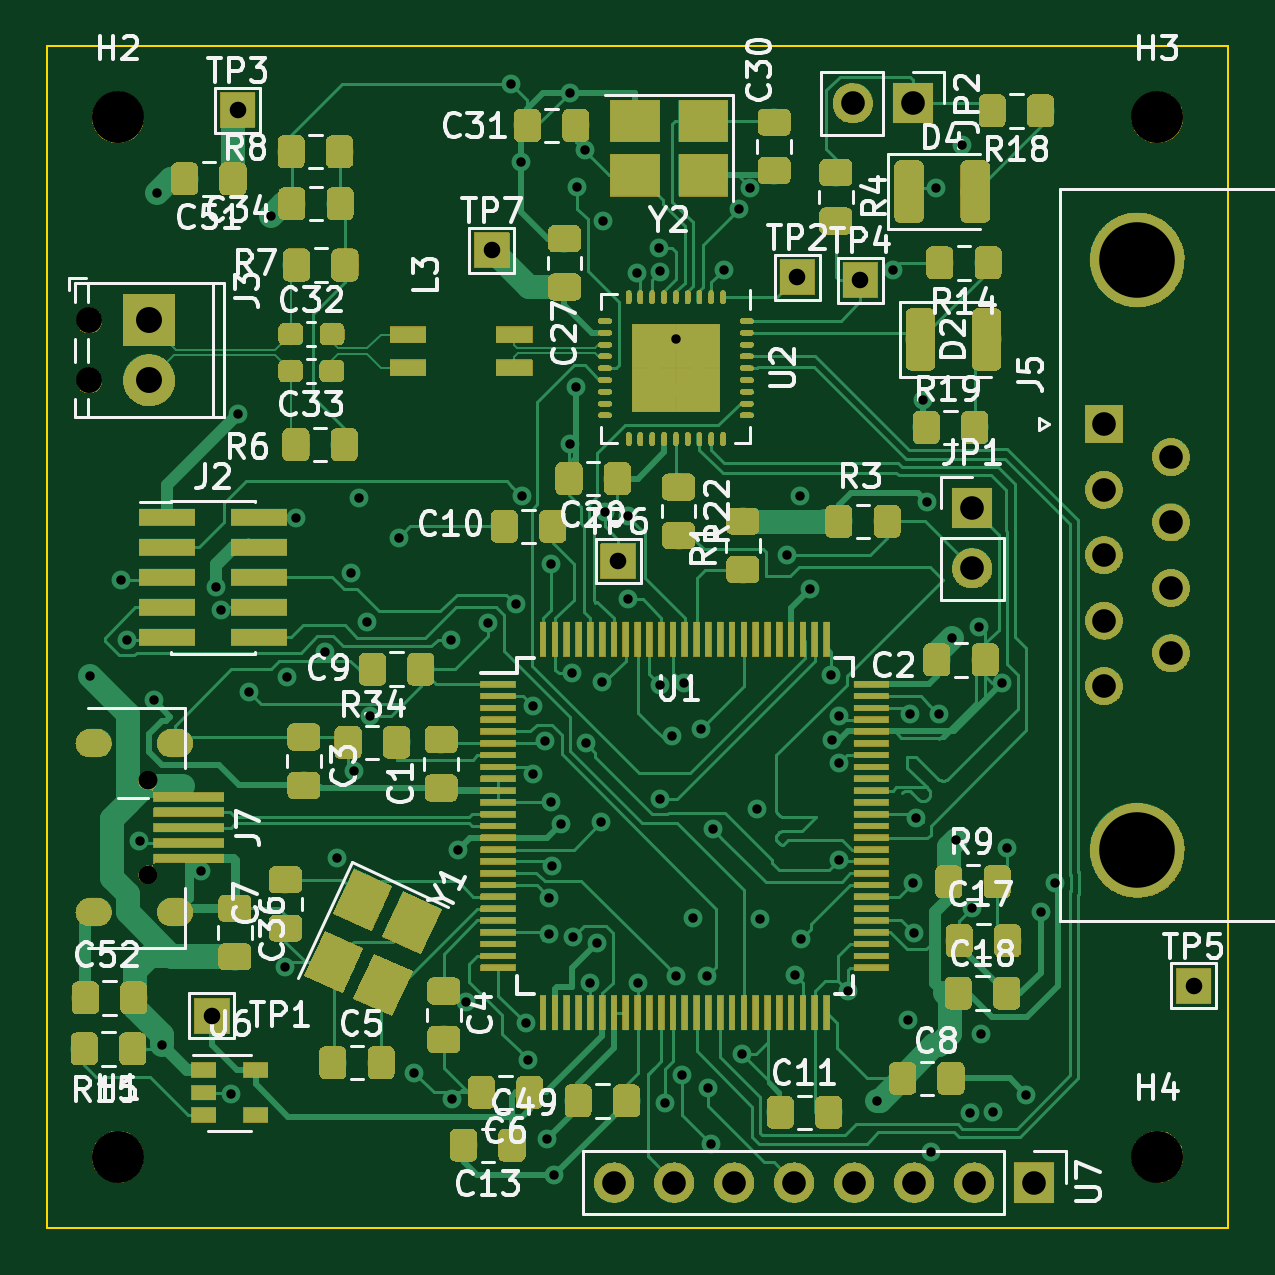
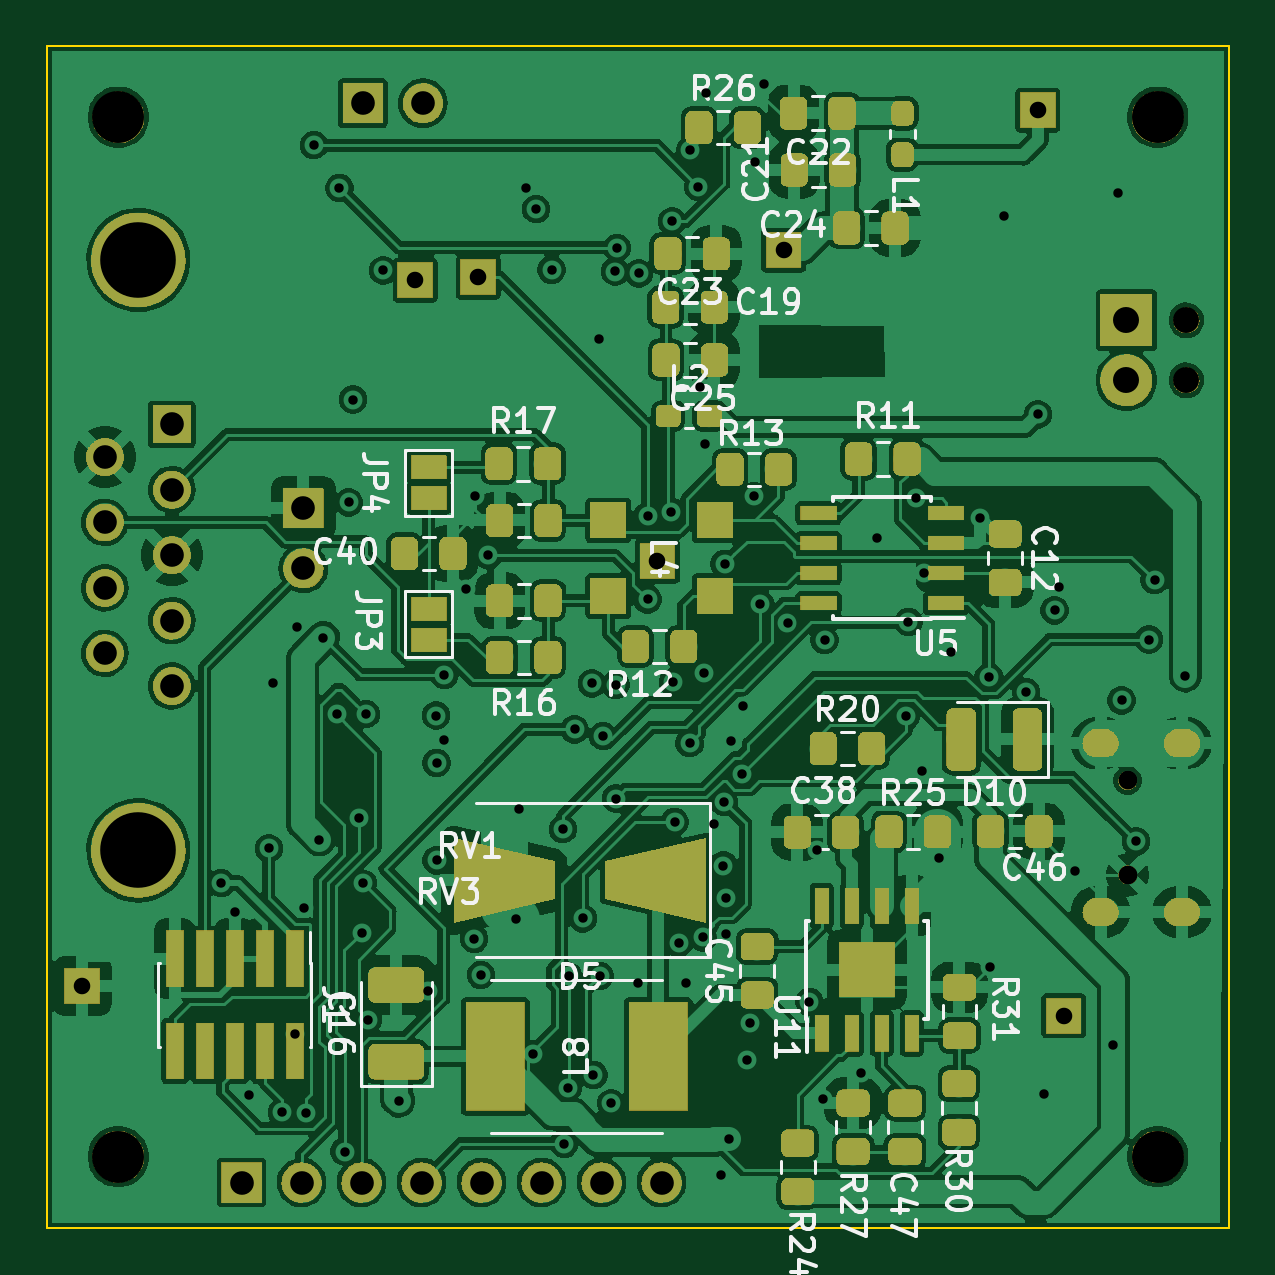
Circuit board: 11 layer files. Board 50.0 x 50.0 mm.
- bottom_copper: canbox-B_Cu.gbl (183695 bytes)
- bottom_mask: canbox-B_Mask.gbs (198360 bytes)
- paste: canbox-B_Paste.gbp (36696 bytes)
- bottom_silk: canbox-B_SilkS.gbo (35239 bytes)
- outline: canbox-Edge_Cuts.gm1 (697 bytes)
- top_copper: canbox-F_Cu.gtl (96903 bytes)
- top_mask: canbox-F_Mask.gts (301794 bytes)
- paste: canbox-F_Paste.gtp (51923 bytes)
- top_silk: canbox-F_SilkS.gto (61411 bytes)
- drill: canbox-NPTH.drl (431 bytes)
- drill: canbox-PTH.drl (3086 bytes)

=== bottom_copper: canbox-B_Cu.gbl (183695 bytes, source omitted) ===
=== bottom_mask: canbox-B_Mask.gbs (198360 bytes, source omitted) ===
=== paste: canbox-B_Paste.gbp (36696 bytes, source omitted) ===
=== bottom_silk: canbox-B_SilkS.gbo (35239 bytes, source omitted) ===
=== outline: canbox-Edge_Cuts.gm1 ===
G04 #@! TF.GenerationSoftware,KiCad,Pcbnew,(5.99.0-97-g37fac7a8f)*
G04 #@! TF.CreationDate,2019-12-11T21:19:43+01:00*
G04 #@! TF.ProjectId,canbox,63616e62-6f78-42e6-9b69-6361645f7063,rev?*
G04 #@! TF.SameCoordinates,Original*
G04 #@! TF.FileFunction,Profile,NP*
%FSLAX46Y46*%
G04 Gerber Fmt 4.6, Leading zero omitted, Abs format (unit mm)*
G04 Created by KiCad (PCBNEW (5.99.0-97-g37fac7a8f)) date 2019-12-11 21:19:43*
%MOMM*%
%LPD*%
G04 APERTURE LIST*
%ADD10C,0.100000*%
G04 APERTURE END LIST*
D10*
X20000000Y-20000000D02*
X70000000Y-20000000D01*
X70000000Y-70000000D02*
X70000000Y-20000000D01*
X20000000Y-70000000D02*
X70000000Y-70000000D01*
X20000000Y-20000000D02*
X20000000Y-70000000D01*
M02*

=== top_copper: canbox-F_Cu.gtl (96903 bytes, source omitted) ===
=== top_mask: canbox-F_Mask.gts (301794 bytes, source omitted) ===
=== paste: canbox-F_Paste.gtp (51923 bytes, source omitted) ===
=== top_silk: canbox-F_SilkS.gto (61411 bytes, source omitted) ===
=== drill: canbox-NPTH.drl ===
M48
; DRILL file {KiCad (5.99.0-97-g37fac7a8f)} date Wed 11 Dec 2019 09:19:47 PM CET
; FORMAT={-:-/ absolute / inch / decimal}
; #@! TF.CreationDate,2019-12-11T21:19:47+01:00
; #@! TF.GenerationSoftware,Kicad,Pcbnew,(5.99.0-97-g37fac7a8f)
; #@! TF.FileFunction,NonPlated,1,4,NPTH
FMAT,2
INCH
T1C0.0433
T2C0.0866
%
G90
G05
T1
X0.8577Y-1.2439
X0.8577Y-1.3439
T2
X0.9055Y-2.6378
X0.9055Y-0.9055
X2.6378Y-2.6378
X2.6378Y-0.9055
T0
M30

=== drill: canbox-PTH.drl ===
M48
; DRILL file {KiCad (5.99.0-97-g37fac7a8f)} date Wed 11 Dec 2019 09:19:47 PM CET
; FORMAT={-:-/ absolute / inch / decimal}
; #@! TF.CreationDate,2019-12-11T21:19:47+01:00
; #@! TF.GenerationSoftware,Kicad,Pcbnew,(5.99.0-97-g37fac7a8f)
; #@! TF.FileFunction,Plated,1,4,PTH
FMAT,2
INCH
T1C0.0157
T2C0.0276
T3C0.0315
T4C0.0394
T5C0.0433
T6C0.1260
%
G90
G05
T1
X0.8595Y-1.8365
X0.9108Y-1.6766
X0.92Y-1.7759
X0.9415Y-2.1123
X0.9657Y-1.8775
X0.971Y-1.0309
X0.9793Y-2.4524
X1.0433Y-2.1614
X1.0697Y-1.6885
X1.0774Y-1.7272
X1.0942Y-2.5332
X1.1052Y-1.4006
X1.1246Y-1.8636
X1.1609Y-1.0695
X1.1847Y-2.3212
X1.1871Y-1.8379
X1.2023Y-1.5733
X1.2507Y-1.7971
X1.2702Y-2.1393
X1.2943Y-1.6646
X1.2989Y-1.9945
X1.3079Y-1.5403
X1.3209Y-1.7467
X1.3249Y-1.9031
X1.3733Y-1.6063
X1.3998Y-2.4976
X1.4606Y-1.7768
X1.4626Y-2.5423
X1.473Y-2.126
X1.4859Y-2.3799
X1.5225Y-1.7482
X1.5609Y-0.8502
X1.5683Y-1.7172
X1.5774Y-0.9798
X1.5782Y-1.5366
X1.585Y-2.415
X1.5893Y-2.4759
X1.5971Y-1.8867
X1.598Y-1.9996
X1.6167Y-1.9445
X1.6207Y-2.6085
X1.6242Y-2.2662
X1.6246Y-2.2065
X1.6275Y-1.6497
X1.6279Y-2.0468
X1.6294Y-2.1526
X1.6331Y-2.6691
X1.6446Y-2.0831
X1.6582Y-0.8657
X1.6597Y-1.4506
X1.6621Y-1.8319
X1.6634Y-2.2724
X1.6691Y-1.3551
X1.6712Y-1.0212
X1.6844Y-0.9597
X1.6855Y-1.9488
X1.6921Y-2.3477
X1.7035Y-2.282
X1.7106Y-2.0804
X1.7129Y-1.8472
X1.7148Y-1.0789
X1.7169Y-1.5637
X1.7557Y-1.5706
X1.7557Y-1.7091
X1.7704Y-1.1658
X1.7719Y-2.3489
X1.8069Y-1.1232
X1.8086Y-2.0409
X1.8089Y-1.8516
X1.8097Y-1.1625
X1.8166Y-2.5491
X1.8298Y-1.9371
X1.8358Y-2.3365
X1.8363Y-1.2758
X1.8461Y-2.5019
X1.8485Y-1.8491
X1.8638Y-2.2406
X1.8773Y-1.9256
X1.8873Y-2.3375
X1.8886Y-2.5231
X1.8945Y-2.6162
X1.897Y-2.0918
X1.9156Y-1.1596
X1.9414Y-1.0583
X1.9462Y-2.4669
X1.959Y-1.023
X1.9706Y-2.0587
X1.9756Y-2.2419
X2.0214Y-1.6358
X2.0338Y-2.3349
X2.0429Y-1.5365
X2.0447Y-2.2747
X2.0588Y-1.6924
X2.0945Y-1.835
X2.0953Y-1.9441
X2.1072Y-2.1439
X2.1074Y-1.9816
X2.1081Y-1.9026
X2.1219Y-2.3615
X2.1704Y-2.5446
X2.1965Y-1.1608
X2.2215Y-2.4092
X2.2255Y-1.9004
X2.2303Y-2.1823
X2.232Y-2.2646
X2.2363Y-2.0741
X2.2467Y-1.3761
X2.2541Y-1.5473
X2.2606Y-2.6293
X2.2692Y-1.0237
X2.2737Y-1.9004
X2.296Y-1.773
X2.303Y-2.1095
X2.3118Y-0.9521
X2.3253Y-2.5644
X2.3291Y-2.2234
X2.3406Y-1.7548
X2.3434Y-2.4333
X2.3647Y-2.564
X2.3792Y-1.8482
X2.3869Y-2.1241
X2.4196Y-2.5353
X2.4437Y-2.23
X2.4666Y-2.1819
T2
X2.1431Y-1.177
X1.1052Y-0.8936
X1.0621Y-2.4032
X1.5289Y-1.1271
X2.6982Y-2.353
X1.7394Y-1.645
X2.038Y-1.1719
T3
X0.9555Y-2.0106
X0.9555Y-2.1681
T4
X2.5486Y-1.4171
X2.5486Y-1.5262
X2.5486Y-1.6352
X2.5486Y-1.7443
X2.5486Y-1.8533
X2.6604Y-1.4717
X2.6604Y-1.5807
X2.6604Y-1.6898
X2.6604Y-1.7988
X1.7325Y-2.6809
X1.8325Y-2.6809
X1.9325Y-2.6809
X2.0325Y-2.6809
X2.1325Y-2.6809
X2.2325Y-2.6809
X2.3325Y-2.6809
X2.4325Y-2.6809
X2.1301Y-0.8821
X2.2301Y-0.8821
X2.3293Y-1.5573
X2.3293Y-1.6573
T5
X0.9577Y-1.2439
X0.9577Y-1.3439
T6
X2.6045Y-1.1431
X2.6045Y-2.1274
T2
G00X0.8699Y-1.9486
M15
G01X0.86Y-1.9486
M16
G05
G00X0.8699Y-2.2301
M15
G01X0.86Y-2.2301
M16
G05
G00X1.0057Y-1.9486
M15
G01X0.9959Y-1.9486
M16
G05
G00X1.0057Y-2.2301
M15
G01X0.9959Y-2.2301
M16
G05
T0
M30

